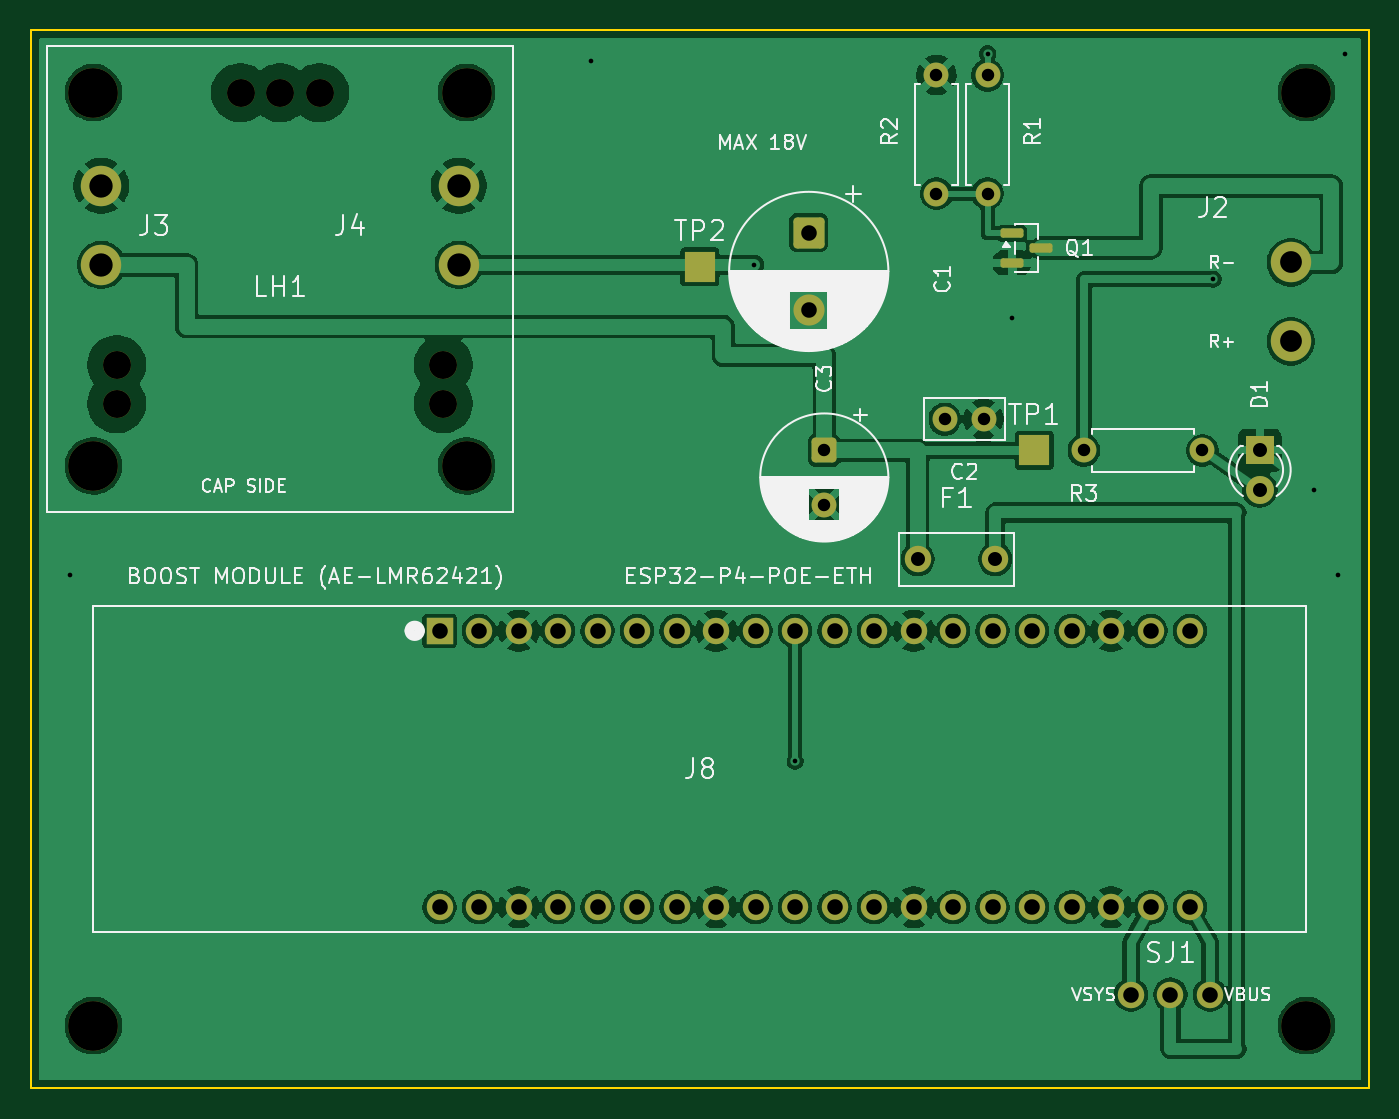
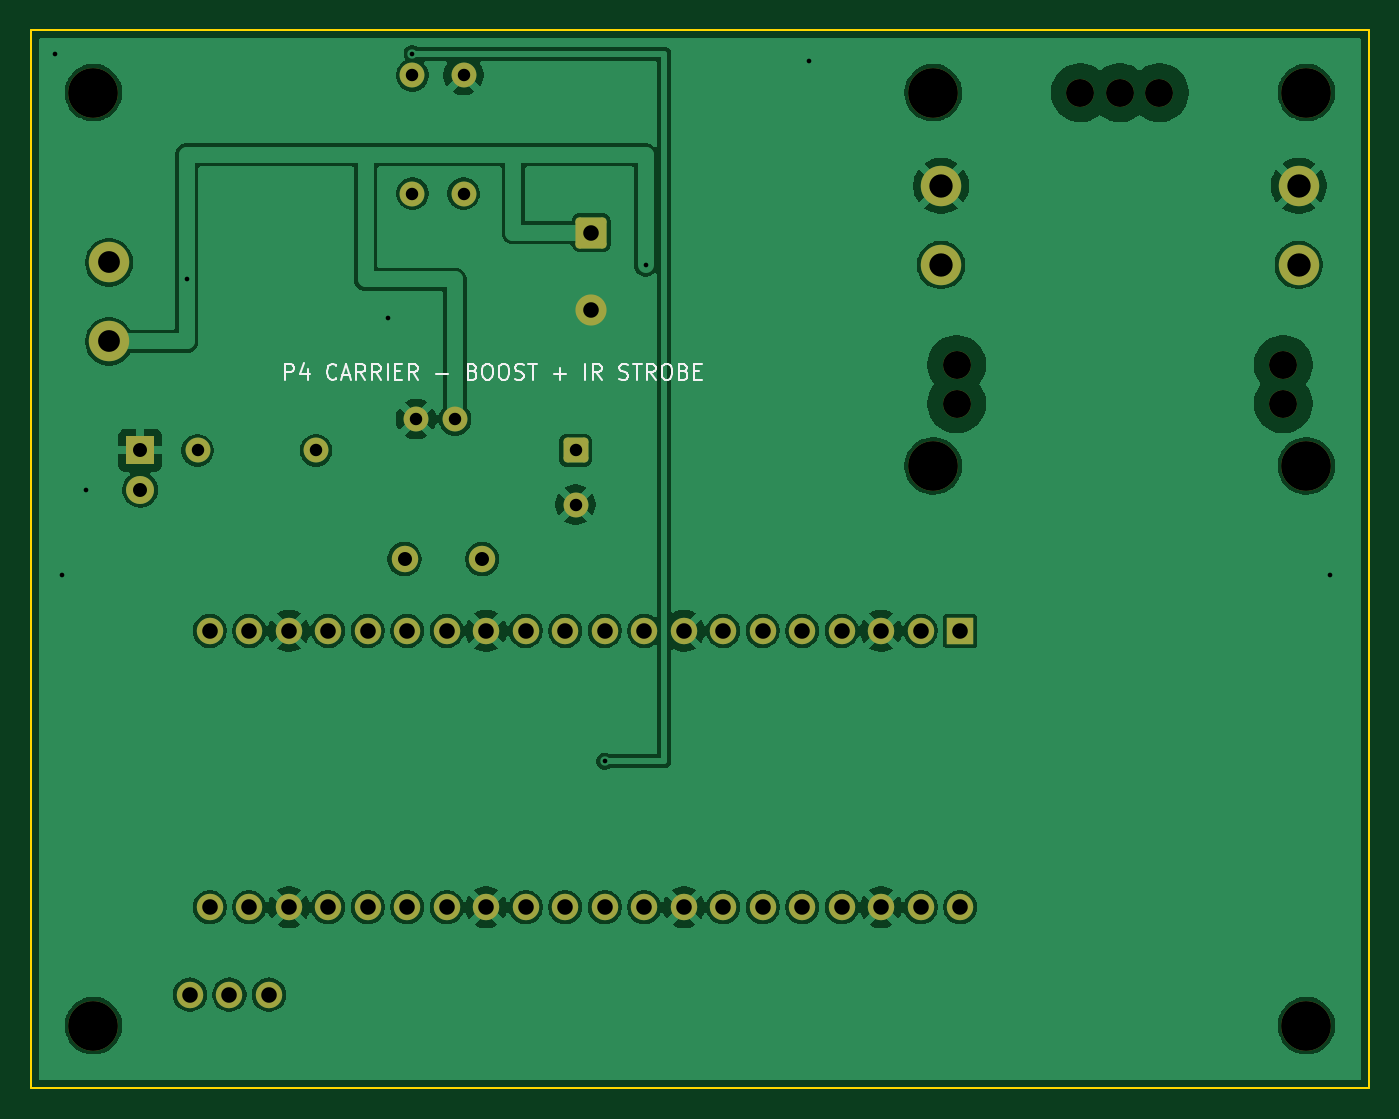
Circuit board: 10 layer files. Board 86.0 x 68.0 mm.
- bottom_copper: P4_carrier-B_Cu.gbl (122727 bytes)
- bottom_mask: P4_carrier-B_Mask.gbs (3719 bytes)
- paste: P4_carrier-B_Paste.gbp (455 bytes)
- bottom_silk: P4_carrier-B_Silkscreen.gbo (11280 bytes)
- outline: P4_carrier-Edge_Cuts.gm1 (641 bytes)
- top_copper: P4_carrier-F_Cu.gtl (136628 bytes)
- top_mask: P4_carrier-F_Mask.gts (4036 bytes)
- paste: P4_carrier-F_Paste.gtp (1317 bytes)
- top_silk: P4_carrier-F_Silkscreen.gto (62228 bytes)
- drill: P4_carrier.drl (1862 bytes)

=== bottom_copper: P4_carrier-B_Cu.gbl (122727 bytes, source omitted) ===
=== bottom_mask: P4_carrier-B_Mask.gbs ===
%TF.GenerationSoftware,KiCad,Pcbnew,10.0.8*%
%TF.CreationDate,2026-11-28T13:30:12+09:00*%
%TF.ProjectId,P4_carrier,50345f63-6172-4726-9965-722e6b696361,rev?*%
%TF.SameCoordinates,Original*%
%TF.FileFunction,Soldermask,Bot*%
%TF.FilePolarity,Negative*%
%FSLAX46Y46*%
G04 Gerber Fmt 4.6, Leading zero omitted, Abs format (unit mm)*
G04 Created by KiCad (PCBNEW 10.0.8) date 2026-11-28 13:30:12*
%MOMM*%
%LPD*%
G01*
G04 APERTURE LIST*
G04 Aperture macros list*
%AMRoundRect*
0 Rectangle with rounded corners*
0 $1 Rounding radius*
0 $2 $3 $4 $5 $6 $7 $8 $9 X,Y pos of 4 corners*
0 Add a 4 corners polygon primitive as box body*
4,1,4,$2,$3,$4,$5,$6,$7,$8,$9,$2,$3,0*
0 Add four circle primitives for the rounded corners*
1,1,$1+$1,$2,$3*
1,1,$1+$1,$4,$5*
1,1,$1+$1,$6,$7*
1,1,$1+$1,$8,$9*
0 Add four rect primitives between the rounded corners*
20,1,$1+$1,$2,$3,$4,$5,0*
20,1,$1+$1,$4,$5,$6,$7,0*
20,1,$1+$1,$6,$7,$8,$9,0*
20,1,$1+$1,$8,$9,$2,$3,0*%
G04 Aperture macros list end*
%ADD10C,3.200000*%
%ADD11R,1.700000X1.700000*%
%ADD12C,1.700000*%
%ADD13C,2.600000*%
%ADD14C,1.800000*%
%ADD15C,1.600000*%
%ADD16RoundRect,0.250000X-0.750000X0.750000X-0.750000X-0.750000X0.750000X-0.750000X0.750000X0.750000X0*%
%ADD17C,2.000000*%
%ADD18R,1.800000X1.800000*%
%ADD19RoundRect,0.250000X-0.550000X0.550000X-0.550000X-0.550000X0.550000X-0.550000X0.550000X0.550000X0*%
G04 APERTURE END LIST*
D10*
%TO.C,H4*%
X28000000Y-20000000D03*
%TD*%
%TO.C,H3*%
X4000000Y-20000000D03*
%TD*%
D11*
%TO.C,J8*%
X26260000Y-30610000D03*
D12*
X28800000Y-30610000D03*
X31340000Y-30610000D03*
X33880000Y-30610000D03*
X36420000Y-30610000D03*
X38960000Y-30610000D03*
X41500000Y-30610000D03*
X44040000Y-30610000D03*
X46580000Y-30610000D03*
X49120000Y-30610000D03*
X51660000Y-30610000D03*
X54200000Y-30610000D03*
X56740000Y-30610000D03*
X59280000Y-30610000D03*
X61820000Y-30610000D03*
X64360000Y-30610000D03*
X66900000Y-30610000D03*
X69440000Y-30610000D03*
X71980000Y-30610000D03*
X74520000Y-30610000D03*
X26260000Y-48390000D03*
X28800000Y-48390000D03*
X31340000Y-48390000D03*
X33880000Y-48390000D03*
X36420000Y-48390000D03*
X38960000Y-48390000D03*
X41500000Y-48390000D03*
X44040000Y-48390000D03*
X46580000Y-48390000D03*
X49120000Y-48390000D03*
X51660000Y-48390000D03*
X54200000Y-48390000D03*
X56740000Y-48390000D03*
X59280000Y-48390000D03*
X61820000Y-48390000D03*
X64360000Y-48390000D03*
X66900000Y-48390000D03*
X69440000Y-48390000D03*
X71980000Y-48390000D03*
X74520000Y-48390000D03*
%TD*%
D10*
%TO.C,H6*%
X4000000Y-56000000D03*
%TD*%
D13*
%TO.C,J3*%
X4500000Y-7080000D03*
X4500000Y-2000000D03*
%TD*%
D14*
%TO.C,LH1*%
X5500000Y-13500000D03*
X5500000Y-16000000D03*
X13460000Y4000000D03*
X16000000Y4000000D03*
X18540000Y4000000D03*
X26500000Y-13500000D03*
X26500000Y-16000000D03*
%TD*%
D10*
%TO.C,H5*%
X82000000Y4000000D03*
%TD*%
D15*
%TO.C,R2*%
X58200000Y-2500000D03*
X58200000Y5120000D03*
%TD*%
D13*
%TO.C,J2*%
X81000000Y-12000000D03*
X81000000Y-6920000D03*
%TD*%
D10*
%TO.C,H1*%
X4000000Y4000000D03*
%TD*%
D12*
%TO.C,F1*%
X62000000Y-26000000D03*
X57000000Y-26000000D03*
%TD*%
%TO.C,SJ1*%
X75800000Y-54000000D03*
X73260000Y-54000000D03*
X70720000Y-54000000D03*
%TD*%
D15*
%TO.C,R1*%
X61500000Y-2500000D03*
X61500000Y5120000D03*
%TD*%
%TO.C,R3*%
X67690000Y-19000000D03*
X75310000Y-19000000D03*
%TD*%
D16*
%TO.C,C1*%
X50000000Y-5000000D03*
D17*
X50000000Y-10000000D03*
%TD*%
D13*
%TO.C,J4*%
X27500000Y-7080000D03*
X27500000Y-2000000D03*
%TD*%
D15*
%TO.C,C2*%
X58750000Y-17000000D03*
X61250000Y-17000000D03*
%TD*%
D18*
%TO.C,D1*%
X79000000Y-19000000D03*
D14*
X79000000Y-21540000D03*
%TD*%
D10*
%TO.C,H2*%
X28000000Y4000000D03*
%TD*%
D19*
%TO.C,C3*%
X51000000Y-19000000D03*
D15*
X51000000Y-22500000D03*
%TD*%
D10*
%TO.C,H7*%
X82000000Y-56000000D03*
%TD*%
M02*

=== paste: P4_carrier-B_Paste.gbp ===
%TF.GenerationSoftware,KiCad,Pcbnew,10.0.8*%
%TF.CreationDate,2026-11-28T13:30:12+09:00*%
%TF.ProjectId,P4_carrier,50345f63-6172-4726-9965-722e6b696361,rev?*%
%TF.SameCoordinates,Original*%
%TF.FileFunction,Paste,Bot*%
%TF.FilePolarity,Positive*%
%FSLAX46Y46*%
G04 Gerber Fmt 4.6, Leading zero omitted, Abs format (unit mm)*
G04 Created by KiCad (PCBNEW 10.0.8) date 2026-11-28 13:30:12*
%MOMM*%
%LPD*%
G01*
G04 APERTURE LIST*
G04 APERTURE END LIST*
M02*

=== bottom_silk: P4_carrier-B_Silkscreen.gbo (11280 bytes, source omitted) ===
=== outline: P4_carrier-Edge_Cuts.gm1 ===
%TF.GenerationSoftware,KiCad,Pcbnew,10.0.8*%
%TF.CreationDate,2026-11-28T13:30:12+09:00*%
%TF.ProjectId,P4_carrier,50345f63-6172-4726-9965-722e6b696361,rev?*%
%TF.SameCoordinates,Original*%
%TF.FileFunction,Profile,NP*%
%FSLAX46Y46*%
G04 Gerber Fmt 4.6, Leading zero omitted, Abs format (unit mm)*
G04 Created by KiCad (PCBNEW 10.0.8) date 2026-11-28 13:30:12*
%MOMM*%
%LPD*%
G01*
G04 APERTURE LIST*
%TA.AperFunction,Profile*%
%ADD10C,0.100000*%
%TD*%
G04 APERTURE END LIST*
D10*
X0Y8000000D02*
X86000000Y8000000D01*
X0Y-60000000D02*
X0Y8000000D01*
X86000000Y8000000D02*
X86000000Y-60000000D01*
X86000000Y-60000000D02*
X0Y-60000000D01*
M02*

=== top_copper: P4_carrier-F_Cu.gtl (136628 bytes, source omitted) ===
=== top_mask: P4_carrier-F_Mask.gts ===
%TF.GenerationSoftware,KiCad,Pcbnew,10.0.8*%
%TF.CreationDate,2026-11-28T13:30:12+09:00*%
%TF.ProjectId,P4_carrier,50345f63-6172-4726-9965-722e6b696361,rev?*%
%TF.SameCoordinates,Original*%
%TF.FileFunction,Soldermask,Top*%
%TF.FilePolarity,Negative*%
%FSLAX46Y46*%
G04 Gerber Fmt 4.6, Leading zero omitted, Abs format (unit mm)*
G04 Created by KiCad (PCBNEW 10.0.8) date 2026-11-28 13:30:12*
%MOMM*%
%LPD*%
G01*
G04 APERTURE LIST*
G04 Aperture macros list*
%AMRoundRect*
0 Rectangle with rounded corners*
0 $1 Rounding radius*
0 $2 $3 $4 $5 $6 $7 $8 $9 X,Y pos of 4 corners*
0 Add a 4 corners polygon primitive as box body*
4,1,4,$2,$3,$4,$5,$6,$7,$8,$9,$2,$3,0*
0 Add four circle primitives for the rounded corners*
1,1,$1+$1,$2,$3*
1,1,$1+$1,$4,$5*
1,1,$1+$1,$6,$7*
1,1,$1+$1,$8,$9*
0 Add four rect primitives between the rounded corners*
20,1,$1+$1,$2,$3,$4,$5,0*
20,1,$1+$1,$4,$5,$6,$7,0*
20,1,$1+$1,$6,$7,$8,$9,0*
20,1,$1+$1,$8,$9,$2,$3,0*%
G04 Aperture macros list end*
%ADD10C,3.200000*%
%ADD11R,1.700000X1.700000*%
%ADD12C,1.700000*%
%ADD13R,2.000000X2.000000*%
%ADD14C,2.600000*%
%ADD15C,1.800000*%
%ADD16RoundRect,0.150000X-0.587500X-0.150000X0.587500X-0.150000X0.587500X0.150000X-0.587500X0.150000X0*%
%ADD17C,1.600000*%
%ADD18RoundRect,0.250000X-0.750000X0.750000X-0.750000X-0.750000X0.750000X-0.750000X0.750000X0.750000X0*%
%ADD19C,2.000000*%
%ADD20R,1.800000X1.800000*%
%ADD21RoundRect,0.250000X-0.550000X0.550000X-0.550000X-0.550000X0.550000X-0.550000X0.550000X0.550000X0*%
G04 APERTURE END LIST*
D10*
%TO.C,H4*%
X28000000Y-20000000D03*
%TD*%
%TO.C,H3*%
X4000000Y-20000000D03*
%TD*%
D11*
%TO.C,J8*%
X26260000Y-30610000D03*
D12*
X28800000Y-30610000D03*
X31340000Y-30610000D03*
X33880000Y-30610000D03*
X36420000Y-30610000D03*
X38960000Y-30610000D03*
X41500000Y-30610000D03*
X44040000Y-30610000D03*
X46580000Y-30610000D03*
X49120000Y-30610000D03*
X51660000Y-30610000D03*
X54200000Y-30610000D03*
X56740000Y-30610000D03*
X59280000Y-30610000D03*
X61820000Y-30610000D03*
X64360000Y-30610000D03*
X66900000Y-30610000D03*
X69440000Y-30610000D03*
X71980000Y-30610000D03*
X74520000Y-30610000D03*
X26260000Y-48390000D03*
X28800000Y-48390000D03*
X31340000Y-48390000D03*
X33880000Y-48390000D03*
X36420000Y-48390000D03*
X38960000Y-48390000D03*
X41500000Y-48390000D03*
X44040000Y-48390000D03*
X46580000Y-48390000D03*
X49120000Y-48390000D03*
X51660000Y-48390000D03*
X54200000Y-48390000D03*
X56740000Y-48390000D03*
X59280000Y-48390000D03*
X61820000Y-48390000D03*
X64360000Y-48390000D03*
X66900000Y-48390000D03*
X69440000Y-48390000D03*
X71980000Y-48390000D03*
X74520000Y-48390000D03*
%TD*%
D10*
%TO.C,H6*%
X4000000Y-56000000D03*
%TD*%
D13*
%TO.C,TP1*%
X64500000Y-19000000D03*
%TD*%
D14*
%TO.C,J3*%
X4500000Y-7080000D03*
X4500000Y-2000000D03*
%TD*%
D15*
%TO.C,LH1*%
X5500000Y-13500000D03*
X5500000Y-16000000D03*
X13460000Y4000000D03*
X16000000Y4000000D03*
X18540000Y4000000D03*
X26500000Y-13500000D03*
X26500000Y-16000000D03*
%TD*%
D16*
%TO.C,Q1*%
X63062500Y-5050000D03*
X63062500Y-6950000D03*
X64937500Y-6000000D03*
%TD*%
D10*
%TO.C,H5*%
X82000000Y4000000D03*
%TD*%
D17*
%TO.C,R2*%
X58200000Y-2500000D03*
X58200000Y5120000D03*
%TD*%
D14*
%TO.C,J2*%
X81000000Y-12000000D03*
X81000000Y-6920000D03*
%TD*%
D10*
%TO.C,H1*%
X4000000Y4000000D03*
%TD*%
D12*
%TO.C,F1*%
X62000000Y-26000000D03*
X57000000Y-26000000D03*
%TD*%
%TO.C,SJ1*%
X75800000Y-54000000D03*
X73260000Y-54000000D03*
X70720000Y-54000000D03*
%TD*%
D17*
%TO.C,R1*%
X61500000Y-2500000D03*
X61500000Y5120000D03*
%TD*%
%TO.C,R3*%
X67690000Y-19000000D03*
X75310000Y-19000000D03*
%TD*%
D13*
%TO.C,TP2*%
X43000000Y-7200000D03*
%TD*%
D18*
%TO.C,C1*%
X50000000Y-5000000D03*
D19*
X50000000Y-10000000D03*
%TD*%
D14*
%TO.C,J4*%
X27500000Y-7080000D03*
X27500000Y-2000000D03*
%TD*%
D17*
%TO.C,C2*%
X58750000Y-17000000D03*
X61250000Y-17000000D03*
%TD*%
D20*
%TO.C,D1*%
X79000000Y-19000000D03*
D15*
X79000000Y-21540000D03*
%TD*%
D10*
%TO.C,H2*%
X28000000Y4000000D03*
%TD*%
D21*
%TO.C,C3*%
X51000000Y-19000000D03*
D17*
X51000000Y-22500000D03*
%TD*%
D10*
%TO.C,H7*%
X82000000Y-56000000D03*
%TD*%
M02*

=== paste: P4_carrier-F_Paste.gtp (1317 bytes, source withheld) ===
=== top_silk: P4_carrier-F_Silkscreen.gto (62228 bytes, source omitted) ===
=== drill: P4_carrier.drl ===
M48
; DRILL file KiCad 10.0.8 date 2026-11-28T13:30:13
; FORMAT={-:-/ absolute / metric / decimal}
; #@! TF.CreationDate,2026-11-28T13:30:13+09:00
; #@! TF.GenerationSoftware,Kicad,Pcbnew,10.0.8
; #@! TF.FileFunction,MixedPlating,1,2
FMAT,2
METRIC
; #@! TA.AperFunction,Plated,PTH,ViaDrill
T1C0.300
; #@! TA.AperFunction,Plated,PTH,ComponentDrill
T2C0.800
; #@! TA.AperFunction,Plated,PTH,ComponentDrill
T3C0.900
; #@! TA.AperFunction,Plated,PTH,ComponentDrill
T4C1.000
; #@! TA.AperFunction,Plated,PTH,ComponentDrill
T5C1.400
; #@! TA.AperFunction,Plated,PTH,ComponentDrill
T6C1.500
; #@! TA.AperFunction,NonPlated,NPTH,ComponentDrill
T7C1.800
; #@! TA.AperFunction,NonPlated,NPTH,ComponentDrill
T8C3.200
%
G90
G05
T1
X2.5Y-27.0
X36.0Y6.0
X46.5Y-7.08
X49.12Y-39.0
X61.5Y6.5
X63.06Y-10.5
X76.0Y-8.0
X82.5Y-21.54
X84.0Y-27.0
X84.5Y6.5
T2
X51.0Y-19.0
X51.0Y-22.5
X58.2Y5.12
X58.2Y-2.5
X58.75Y-17.0
X61.25Y-17.0
X61.5Y5.12
X61.5Y-2.5
X67.69Y-19.0
X75.31Y-19.0
T3
X57.0Y-26.0
X62.0Y-26.0
X79.0Y-19.0
X79.0Y-21.54
T4
X26.26Y-30.61
X26.26Y-48.39
X28.8Y-30.61
X28.8Y-48.39
X31.34Y-30.61
X31.34Y-48.39
X33.88Y-30.61
X33.88Y-48.39
X36.42Y-30.61
X36.42Y-48.39
X38.96Y-30.61
X38.96Y-48.39
X41.5Y-30.61
X41.5Y-48.39
X44.04Y-30.61
X44.04Y-48.39
X46.58Y-30.61
X46.58Y-48.39
X49.12Y-30.61
X49.12Y-48.39
X50.0Y-5.0
X50.0Y-10.0
X51.66Y-30.61
X51.66Y-48.39
X54.2Y-30.61
X54.2Y-48.39
X56.74Y-30.61
X56.74Y-48.39
X59.28Y-30.61
X59.28Y-48.39
X61.82Y-30.61
X61.82Y-48.39
X64.36Y-30.61
X64.36Y-48.39
X66.9Y-30.61
X66.9Y-48.39
X69.44Y-30.61
X69.44Y-48.39
X70.72Y-54.0
X71.98Y-30.61
X71.98Y-48.39
X73.26Y-54.0
X74.52Y-30.61
X74.52Y-48.39
X75.8Y-54.0
T5
X81.0Y-6.92
X81.0Y-12.0
T6
X4.5Y-2.0
X4.5Y-7.08
X27.5Y-2.0
X27.5Y-7.08
T7
X5.5Y-13.5
X5.5Y-16.0
X13.46Y4.0
X16.0Y4.0
X18.54Y4.0
X26.5Y-13.5
X26.5Y-16.0
T8
X4.0Y4.0
X4.0Y-20.0
X4.0Y-56.0
X28.0Y4.0
X28.0Y-20.0
X82.0Y4.0
X82.0Y-56.0
M30
